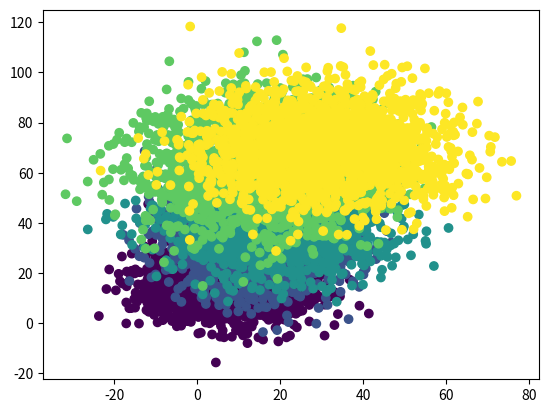

Generate this figure with matplotlib: (Note: this script raises an exception after producing the figure.)
#%%
import numpy as np
import pandas as pd
import matplotlib.pyplot as plt

#%%
arr1 = np.random.normal(loc=7, scale=10, size=(2000))
arr2 = np.random.normal(loc=16, scale=8, size=(2000))
arr3 = np.random.normal(loc=20, scale=5, size=(2000))
MT = {'ent': arr1, 'exit': arr2, 'motor': arr3}
label1 = pd.DataFrame(MT)
label1['state'] = 1
#%%
arr4 = np.random.normal(loc=15, scale=10, size=(2000))
arr5 = np.random.normal(loc=35, scale=12, size=(2000))
arr6 = np.random.normal(loc=40, scale=10, size=(2000))
MT2 = {'ent': arr4, 'exit': arr5, 'motor': arr6}
label2 = pd.DataFrame(MT2)
label2['state'] = 2
#%%
arr7 = np.random.normal(loc=20, scale=12, size=(2000))
arr8 = np.random.normal(loc=40, scale=10, size=(2000))
arr9 = np.random.normal(loc=60, scale=11, size=(2000))
MT3 = {'ent': arr7, 'exit': arr8, 'motor': arr9}
label3= pd.DataFrame(MT3)
label3['state'] = 3
#%%
arr10 = np.random.normal(loc=15, scale=13, size=(2000))
arr11 = np.random.normal(loc=63, scale=14, size=(2000))
arr12 = np.random.normal(loc=46, scale=12, size=(2000))
MT4 = {'ent': arr10, 'exit': arr11, 'motor': arr12}
label4 = pd.DataFrame(MT4)
label4['state'] = 4
#%%
arr13 = np.random.normal(loc=30, scale=15, size=(2000))
arr14 = np.random.normal(loc=70, scale=12, size=(2000))
arr15 = np.random.normal(loc=90, scale=13, size=(2000))
MT5 = {'ent': arr13, 'exit': arr14, 'motor': arr15}
label5 = pd.DataFrame(MT5)
label5['state'] = 5

#%%
MT_label = pd.concat([label1, label2, label3, label4, label5], ignore_index=True)
# %%
MT_label.tail()
# %%
MT_label[MT_label['ent']>=90]['ent'] = 90
MT_label[MT_label['exit']>=100]['exit'] = 100
MT_label[MT_label['motor']>=100]['motor'] = 100

#%%
MT_label.tail()
#%%
color_dict = {1:'red', 2:'blue', 3:'green', 4:'yellow', 5:'black'}

# %%
MT_label.replace({"state": color_dict})
# %%
plt.scatter(MT_label['ent'], MT_label['exit'], c=MT_label['state'])

# %%
MT_label.to_csv('D:/Users/<user>/Projects/CBM/data/MT_label.csv', index=False)
# %%
